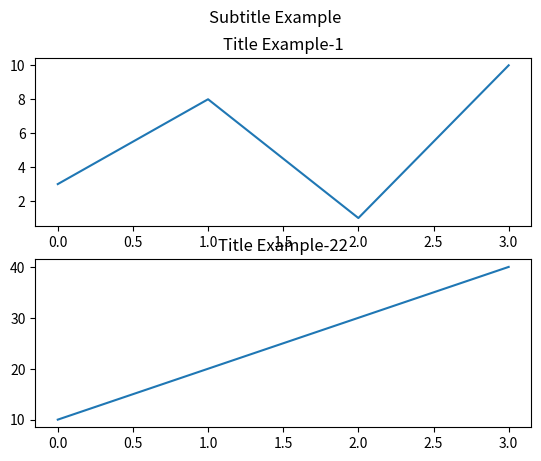

Generate this figure with matplotlib:
import matplotlib.pyplot as plt
import numpy as np

#plot 1:
x = np.array([0, 1, 2, 3])
y = np.array([3, 8, 1, 10])

plt.subplot(2, 1, 1)
plt.plot(x,y)
plt.title("Title Example-1")

#plot 2:
x = np.array([0, 1, 2, 3])
y = np.array([10, 20, 30, 40])

plt.subplot(2, 1, 2)
plt.plot(x,y)
plt.title("Title Example-22")

plt.suptitle("Subtitle Example")
plt.show()